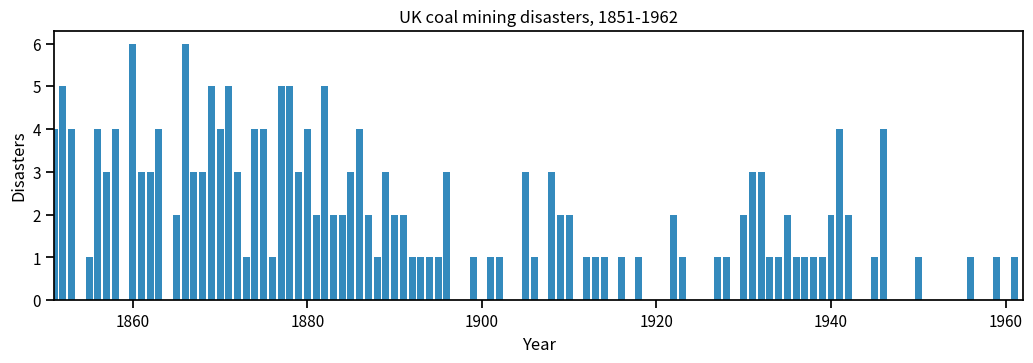
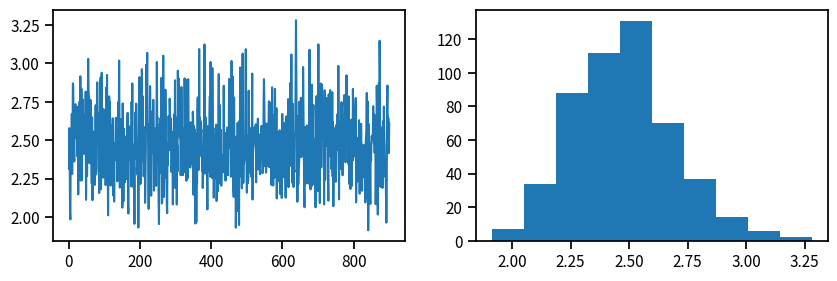
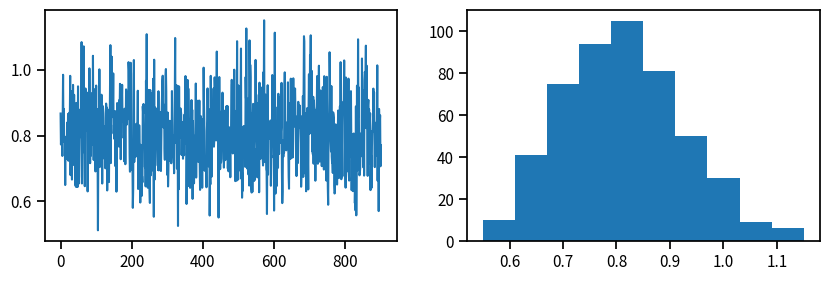
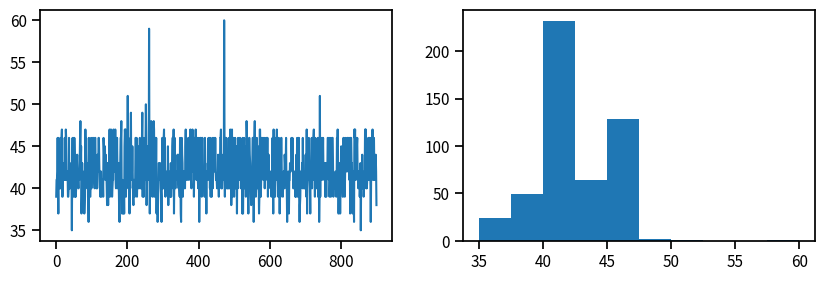
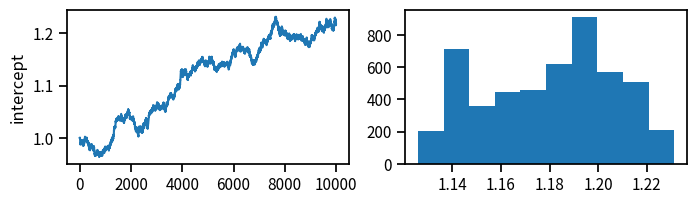
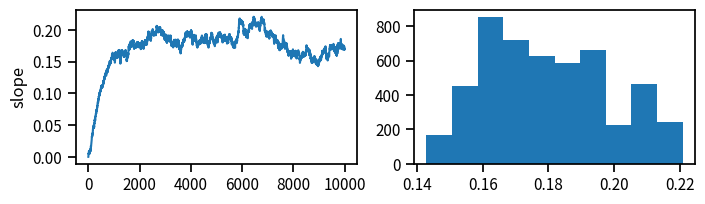
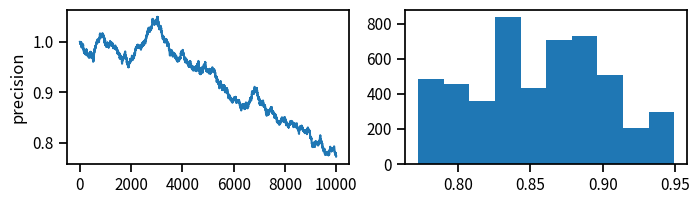
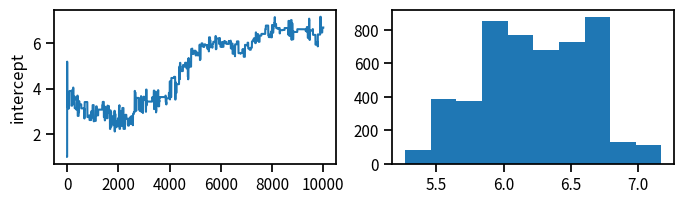
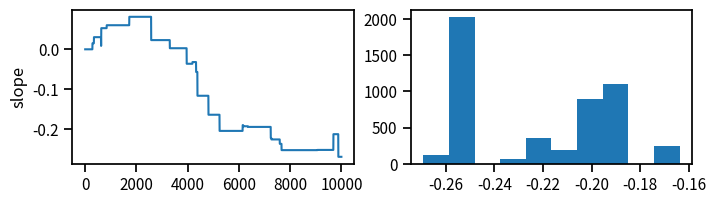
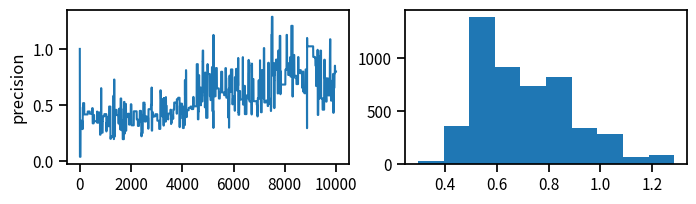

The script that saved these images, in order: (Note: this script raises an exception after producing the figures.)
import numpy as np

disasters_array = np.array([4, 5, 4, 0, 1, 4, 3, 4, 0, 6, 3, 3, 4, 0, 2, 6,
                         3, 3, 5, 4, 5, 3, 1, 4, 4, 1, 5, 5, 3, 4, 2, 5,
                         2, 2, 3, 4, 2, 1, 3, 2, 2, 1, 1, 1, 1, 3, 0, 0,
                         1, 0, 1, 1, 0, 0, 3, 1, 0, 3, 2, 2, 0, 1, 1, 1,
                         0, 1, 0, 1, 0, 0, 0, 2, 1, 0, 0, 0, 1, 1, 0, 2,
                         3, 3, 1, 1, 2, 1, 1, 1, 1, 2, 4, 2, 0, 0, 1, 4,
                         0, 0, 0, 1, 0, 0, 0, 0, 0, 1, 0, 0, 1, 0, 1])

%matplotlib inline
import matplotlib.pyplot as plt
import seaborn as sns
sns.set_context('notebook')

fig, ax = plt.subplots(figsize=(12.5, 3.5))
n_count_data = len(disasters_array)
ax.bar(np.arange(1851, 1962), disasters_array, color="#348ABD")
ax.set_xlabel("Year")
ax.set_ylabel("Disasters")
ax.set_title("UK coal mining disasters, 1851-1962")
ax.set_xlim(1851, 1962);

# Function to draw random gamma variate
rgamma = np.random.gamma

# Function to draw random categorical variate
rcategorical = lambda probs, n=None: np.array(probs).cumsum().searchsorted(np.random.sample(n))

dgamma = lambda lam, a, b: lam**(a-1) * np.exp(-b*lam)

alpha, beta = 1., 10

# Specify number of iterations
n_iterations = 1000

# Initialize trace of samples
lambda1, lambda2, tau = np.empty((3, n_iterations+1))

lambda1[0] = 6
lambda2[0] = 2
tau[0] = 50

# Sample from conditionals
for i in range(n_iterations):
    
    # Sample early mean
    lambda1[i+1] = rgamma(disasters_array[:int(tau[i])].sum() + alpha, 1./(tau[i] + beta))
    
    # Sample late mean
    lambda2[i+1] = rgamma(disasters_array[int(tau[i]):].sum() + alpha, 
                          1./(n_count_data - tau[i] + beta))
    
    # Sample changepoint
    p = np.array([dgamma(lambda1[i+1], disasters_array[:t].sum() + alpha, t + beta)*
             dgamma(lambda2[i+1], disasters_array[t:].sum() + alpha, n_count_data - t + beta)
             for t in range(n_count_data)])
    tau[i+1] = rcategorical(p/p.sum())


for samples in lambda1, lambda2, tau:
    fig, axes = plt.subplots(1, 2, figsize=(10, 3))
    axes[0].plot(samples[100:])
    axes[1].hist(samples[int(n_iterations/2):])

age = np.array([13, 14, 14,12, 9, 15, 10, 14, 9, 14, 13, 12, 9, 10, 15, 11, 
                15, 11, 7, 13, 13, 10, 9, 6, 11, 15, 13, 10, 9, 9, 15, 14, 
                14, 10, 14, 11, 13, 14, 10])
price = np.array([2950, 2300, 3900, 2800, 5000, 2999, 3950, 2995, 4500, 2800, 
                  1990, 3500, 5100, 3900, 2900, 4950, 2000, 3400, 8999, 4000, 
                  2950, 3250, 3950, 4600, 4500, 1600, 3900, 4200, 6500, 3500, 
                  2999, 2600, 3250, 2500, 2400, 3990, 4600, 450,4700])/1000.

from scipy.stats import gamma, norm
dgamma = gamma.logpdf
dnorm = norm.logpdf

def calc_posterior(a, b, t, y=price, x=age):
    # Calculate joint posterior, given values for a, b and t

    # Priors on a,b
    logp = dnorm(a, 0, 10000) + dnorm(b, 0, 10000)
    # Prior on t
    logp += dgamma(t, 0.001, 0.001)
    # Calculate mu
    mu = a + b*x
    # Data likelihood
    logp += sum(dnorm(y, mu, t**-0.5))
    
    return logp

rnorm = np.random.normal
runif = np.random.rand


def metropolis(n_iterations, initial_values, prop_var=1):

    n_params = len(initial_values)
            
    # Initial proposal standard deviations
    prop_sd = [prop_var]*n_params
    
    # Initialize trace for parameters
    trace = np.empty((n_iterations+1, n_params))
    
    # Set initial values
    trace[0] = initial_values
        
    # Calculate joint posterior for initial values
    current_log_prob = calc_posterior(*trace[0])
    
    # Initialize acceptance counts
    accepted = [0]*n_params
    
    for i in range(n_iterations):
    
        if not i%1000: print('Iteration %i' % i)
    
        # Grab current parameter values
        current_params = trace[i]
    
        for j in range(n_params):
    
            # Get current value for parameter j
            p = trace[i].copy()
    
            # Propose new value
            if j==2:
                # Ensure tau is positive
                theta = np.exp(rnorm(np.log(current_params[j]), prop_sd[j]))
            else:
                theta = rnorm(current_params[j], prop_sd[j])
            
            # Insert new value 
            p[j] = theta
    
            # Calculate log posterior with proposed value
            proposed_log_prob = calc_posterior(*p)
    
            # Log-acceptance rate
            alpha = proposed_log_prob - current_log_prob
    
            # Sample a uniform random variate
            u = runif()
    
            # Test proposed value
            if np.log(u) < alpha:
                # Accept
                trace[i+1,j] = theta
                current_log_prob = proposed_log_prob
                accepted[j] += 1
            else:
                # Reject
                trace[i+1,j] = trace[i,j]
                
    return trace, accepted

n_iter = 10000
trace, acc = metropolis(n_iter, (1,0,1), 0.001)

np.array(acc, float)/n_iter

for param, samples in zip(['intercept', 'slope', 'precision'], trace.T):
    fig, axes = plt.subplots(1, 2, figsize=(8, 2))
    axes[0].plot(samples)
    axes[0].set_ylabel(param)
    axes[1].hist(samples[int(n_iter/2):])

trace_hivar, acc = metropolis(n_iter, (1,0,1), 10)

np.array(acc, float)/n_iter

for param, samples in zip(['intercept', 'slope', 'precision'], trace_hivar.T):
    fig, axes = plt.subplots(1, 2, figsize=(8, 2))
    axes[0].plot(samples)
    axes[0].set_ylabel(param)
    axes[1].hist(samples[int(n_iter/2):])

# Write your answer here

trace_tuned, acc = metropolis_tuned(n_iter, (1,0,1))

np.array(acc, float)/1000

for param, samples in zip(['intercept', 'slope', 'precision'], trace_tuned.T):
    fig, axes = plt.subplots(1, 2, figsize=(8, 2))
    axes[0].plot(samples)
    axes[0].set_ylabel(param)
    axes[1].hist(samples[int(len(samples)/2):])

plt.plot(age, price, 'bo')
plt.xlabel('age (years)'); plt.ylabel('price ($1000\'s)')
xvals = np.linspace(age.min(), age.max())
for i in range(50):
    b0,b1,tau = trace_tuned[np.random.randint(0, 1000)]
    plt.plot(xvals, b0 + b1*xvals, 'r-', alpha=0.2)

# Log dose in each group
log_dose = [-.86, -.3, -.05, .73]

# Sample size in each group
n = 5

# Outcomes
deaths = [0, 1, 3, 5]

# Write your answer here

def step_out(func, x0, y, w, m=np.inf):
    """
    func: target function (evaluates at x)
    x0: current value of x
    y: y-value that defines slice
    w: estimate of slice width
    m: factor limiting interval to size m*w (defaults to infinity)
    
    Returns end points of a sampling interval for slice at y
    """

    left = x0 - w*np.random.random()
    right = left + w
    
    i = np.floor(m*np.random.random())
    j = (m-1) - i
    
    while (i > 0) and (y < func(left)):
        left -= w
        i -= 1
        
    while (j > 0) and (y < func(right)):
        right += w
        j -= 1
        
    return left, right

from scipy.stats import gamma
gam = gamma(2, scale=1).pdf

xvals = np.linspace(0, 10)
plt.plot(xvals, gam(xvals))

x, y = 1, 0.03
l,r = step_out(gam, x, y, 1, 5)
plt.plot((l,r), (y,y), 'r-')

x, y = 1, 0.3
l,r = step_out(gam, x, y, 1, 5)
plt.plot((l,r), (y,y), 'm-')

def doubling(func, x0, y, w, p=10):
    """
    func: target function (evaluates at x)
    x0: current value of x
    y: y-value that defines slice
    w: estimate of slice width
    p: integer limiting interval to size m*w (defaults to infinity)
    
    Returns end points of a sampling interval for slice at y
    """

    left = x0 - w*np.random.random()
    right = left + w
    
    while (p > 0) and ((y < func(left)) or (y < func(right))):
        
        if np.random.random() < 0.5:
            
            left -= right - left
            
        else:
            
            right += right - left
            
        p -= 1
        
    return left, right

gam = gamma(2, scale=1).pdf

xvals = np.linspace(0, 10)
plt.plot(xvals, gam(xvals))

x, y = 1, 0.03
l,r = doubling(gam, x, y, 1)
plt.plot((l,r), (y,y), 'r-')

x, y = 1, 0.3
l,r = doubling(gam, x, y, 1)
plt.plot((l,r), (y,y), 'm-')

def shrink(func, x0, y, left, right, w):
    
    l, r = left, right
    
    while True:
    
        x1 = l + np.random.random()*(r - l)
        
        if (y < func(x1)) and check_value(x0, x1, l, r, y, func, w):
            return x1
        
        if x1 < x0:
            l = x1
        else:
            r = x1

def check_value(x0, x1, left, right, y, func, w):
    
    l, r = left, right
    
    m = (l + r)/2.
    
    differ = False
    
    while (r - l) > (1.1*w):
    
        if ((x0 < m) and (x1 >= m)) or ((x0 >= m) and (x1 < m)):
            # Intervals generated from new point likely different
            differ = True
            
        # Reduce interval
        if x1 < m:
            r = m
        else:
            l = m
            
        if differ and (y >= func(l)) and (y >= func(r)):
            # Point is not acceptable
            return False
    
    # If not rejected above, accept
    return True

uniform = np.random.uniform

def slice(n_iterations, logp, initial_values, w=1, tune=True):
    
    n_params = len(initial_values)
    
    # Initialize trace for parameters
    trace = np.empty((n_iterations+1, n_params))
    
    # Set initial values
    trace[0] = initial_values
    
    w_tune = []

    for i in range(n_iterations):
        
        if not i%1000: print('Iteration %i' % i)

        q = trace[i]
        q0 = q.copy()

        w = np.resize(w, len(q0))

        y = logp(*q0) - np.random.exponential()

        # Stepping out procedure
        ql = q0.copy()
        ql -= uniform(0, w)
        qr = q0.copy()
        qr = ql + w

        yl = logp(*ql)
        yr = logp(*qr)

        while((y < yl).all()):
            ql -= w
            yl = logp(*ql)

        while((y < yr).all()):
            qr += w
            yr = logp(*qr)
        
        while True:

            # Sample uniformly from slice
            qi = uniform(ql, qr)

            yi = logp(*qi)

            if yi > y:
                q = qi
                break
            elif (qi > q).all():
                qr = qi
            elif (qi < q).all():
                ql = qi

        if tune:
            # Tune sampler parameters
            w_tune.append(abs(q0 - q))
            w = 2 * sum(w_tune, 0) / len(w_tune)

        trace[i+1] = q
        
    return trace

n_iterations = 5000
trace = slice(n_iterations, calc_posterior, (1,0,1))

for param, samples in zip(['intercept', 'slope', 'precision'], trace.T):
    fig, axes = plt.subplots(1, 2, figsize=(8, 2))
    axes[0].plot(samples )
    axes[0].set_ylabel(param)
    axes[1].hist(samples[int(n_iterations/2):])

# Write your answer here